Run: headless pygame with SDL's dummy video driver; simulated clock (each Clock.tick advances the game by its frame time, no real sleeping); random seed 0; keys injected as events and as key.get_pressed() state; mouse plan: one left click at the window centre at the start of phase 2, then a move to the lower-right quarter at the start of phase 3.
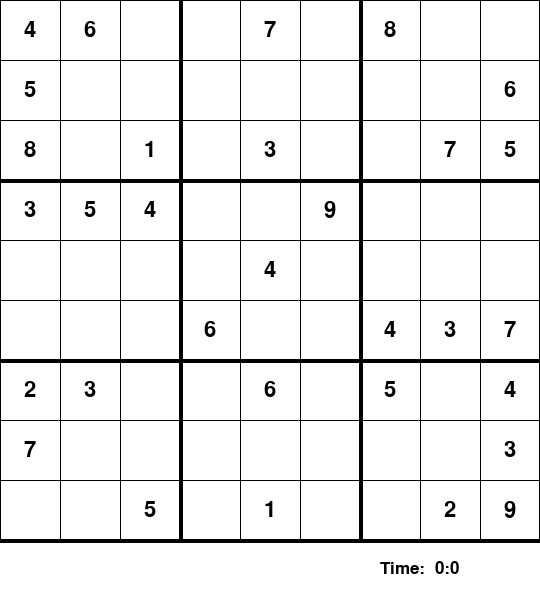
Frame 1 of 4 · flips 1–60 · no input
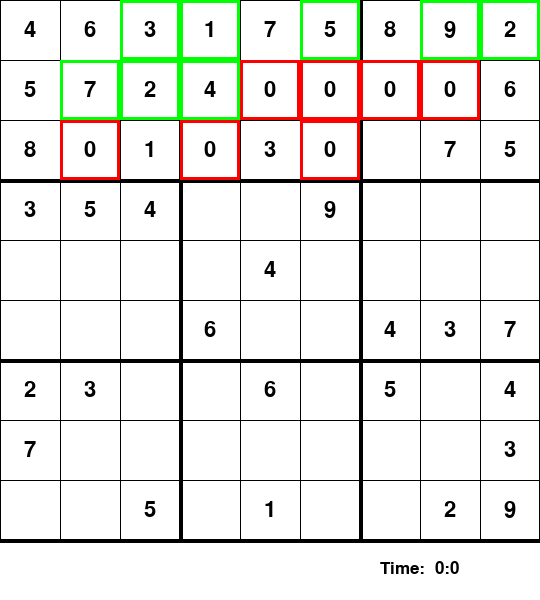
Frame 2 of 4 · flips 61–180 · clicked the window centre · tapped SPACE, RETURN · held RIGHT (→), D
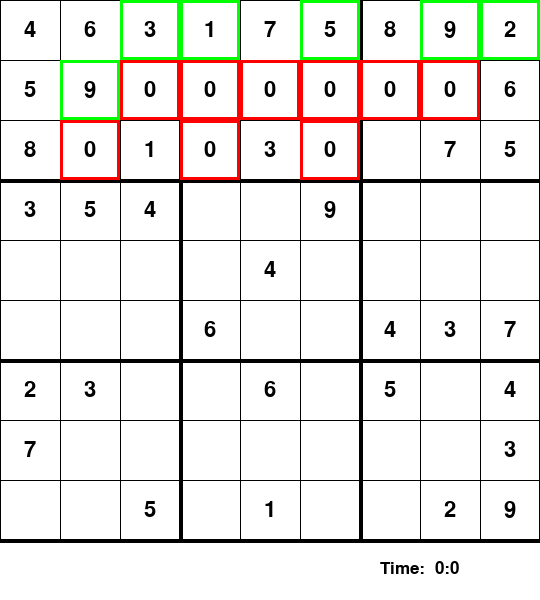
Frame 3 of 4 · flips 181–300 · moved the mouse to the lower-right quarter · held DOWN (↓), S
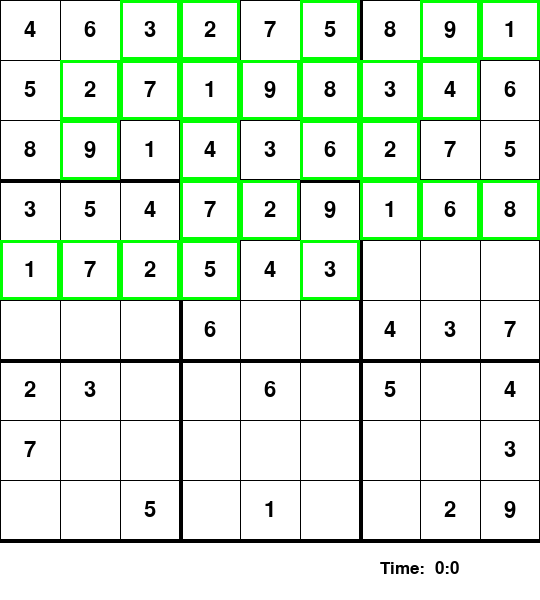
Frame 4 of 4 · flips 301–420 · held LEFT (←), A, UP (↑), W

The pygame program that drew these frames:

import time
import pygame
pygame.font.init()

class Sudoku_solver:
    '''
    Sudoku solver class. Contains auto_solver which auto solves the sudoku using recursion.
    This auto solver can be viewed in real-time with pygame. The solver function takes
    user inputted values and checks if they are correct. If correct, you are allowed to insert
    the value, if wrong you get a strike "X" in the GUI and 'wrong' is printed in the terminal.

    The recursion algorithm ensures a much quicker solution than a hardcoded naive solver
    which would check every single value in every single empty space.

    Insert the desired board below:
    '''
    #This board was taken from websudoku.com, with difficulty rating: medium
    board = [
             [4, 6, 0, 0, 7, 0, 8, 0, 0],
             [5, 0, 0, 0, 0, 0, 0, 0, 6],
             [8, 0, 1, 0, 3, 0, 0, 7, 5],
             [3, 5, 4, 0, 0, 9, 0, 0, 0],
             [0, 0, 0, 0, 4, 0, 0, 0, 0],
             [0, 0, 0, 6, 0, 0, 4, 3, 7],
             [2, 3, 0, 0, 6, 0, 5, 0, 4],
             [7, 0, 0, 0, 0, 0, 0, 0, 3],
             [0, 0, 5, 0, 1, 0, 0, 2, 9]
            ]

    def __init__(self, value, position):
        self.value      = value
        self.position   = position
        self.answers    = [i for i in range(1,10)]

    def auto_solver(self, board):
        location_empty = Sudoku_solver.locate_empty(self, board=board)
        if location_empty == None:
            return True #solved the Sudoku
        else:
            row, col = location_empty

        for i in self.answers:
            if Sudoku_solver.allowed_move(self, board=board, value=i, position=(row, col)):
                board[row][col] = i
                self.cubes[row][col].set(i)
                self.cubes[row][col].draw_change(self.win, True)
                self.update_model()
                pygame.display.update()
                pygame.time.delay(50)

                if self.auto_solver(board=board):
                    return True

                board[row][col] = 0
                self.cubes[row][col].set(0)
                self.update_model()
                self.cubes[row][col].draw_change(self.win, False)
                pygame.display.update()
                pygame.time.delay(50)


        return False

    def solver(self, board):
        location_empty = Sudoku_solver.locate_empty(self, board=board)
        if location_empty == None:
            return True #solved the Sudoku
        else:
            row, col = location_empty

        for i in self.answers:
            if Sudoku_solver.allowed_move(self,board=board, value=i, position=(row, col)):
                board[row][col] = i

                if Sudoku_solver.solver(self,board=board):   #implement recursion
                    return True #solved the Sudoku

                board[row][col] = 0 #If not solved
        return False

    def locate_empty(self, board):
        for i in range(len(board)): #row
            for j in range(len(board[0])):  #column
                if board[i][j] == 0:
                    return (i, j)

        return None

    def allowed_move(self, board, value, position):
        #Check if value allowed on row
        for i in range(len(board[0])):
            if board[position[0]][i] == value and position[1] != i:
                return False

        #Check if value allowed on column:
        for i in range(len(board)):
            if board[i][position[1]] == value and position[0] != i:
                return False

        #Check if value allowed in box
        boxes = [position[1] // 3, position[0] // 3] #x and y
        for i in range(boxes[1]*3, boxes[1]*3 + 3):
            for j in range(boxes[0]*3, boxes[0]*3 + 3):
                if board[i][j] == value and (i,j) != position:
                    return False

        return True #if none of the above returns False, then move is True.

class Sudoku_GUI(Sudoku_solver):
    '''
    Creating the pygame GUI for the sudoku board. Inspired by techwithtim on youtube.
    '''
    def __init__(self, rows, cols, width, height, win):
        self.rows     = rows
        self.cols     = cols
        self.width    = width
        self.height   = height
        self.win      = win
        self.cubes    = [[Cube(Sudoku_solver.board[i][j], i, j, width, height) for j in range(cols)] for i in range(rows)]
        self.model    = None
        self.selected = None
        self.answers  = [i for i in range(1,10)]


    def update_model(self):
        self.model = [[self.cubes[i][j].value for j in range(self.cols)] for i in range(self.rows)]

    def place_value(self, val):
        row, col = self.selected
        if self. cubes[row][col].value == 0:
            self.cubes[row][col].set(val)
            self.update_model()

            if Sudoku_solver.allowed_move(self, board = self.model, value=val, position=(row,col)) and Sudoku_solver.solver(self, board = self.model):
                return True
            else:
                self.cubes[row][col].set(0)
                self.cubes[row][col].set_temp(0)
                self.update_model()
                return False

    def sketch(self, val):
        row, col = self.selected
        self.cubes[row][col].set_temp(val)

    def draw(self, win):
        gap = self.width / 9
        for i in range(self.rows+1):
            if i % 3 == 0 and i != 0:
                thick = 4
            else:
                thick = 1
            pygame.draw.line(self.win, (0,0,0), (0, i*gap), (self.width, i*gap), thick)
            pygame.draw.line(self.win, (0, 0, 0), (i * gap, 0), (i * gap, self.height), thick)

        # Draw Cubes
        for i in range(self.rows):
            for j in range(self.cols):
                self.cubes[i][j].draw(self.win)

    def select(self, row, col):
        # Reset all other
        for i in range(self.rows):
            for j in range(self.cols):
                self.cubes[i][j].selected = False

        self.cubes[row][col].selected = True
        self.selected = (row, col)

    def clear(self):
        row, col = self.selected
        if self.cubes[row][col].value == 0:
            self.cubes[row][col].set_temp(0)

    def click(self, pos):
        """
        returns (row, col)
        """
        if pos[0] < self.width and pos[1] < self.height:
            gap = self.width / 9
            x = pos[0] // gap
            y = pos[1] // gap
            return (int(y),int(x))
        else:
            return None

    def is_finished(self):
        for i in range(self.rows):
            for j in range(self.cols):
                if self.cubes[i][j].value == 0:
                    return False
        return True

class Cube:
    '''
    Cube class to draw the pygame GUI properly.
    '''
    rows = 9
    cols = 9

    def __init__(self, value, row, col, width, height):
        self.value = value
        self.temp = 0
        self.row = row
        self.col = col
        self.width = width
        self.height = height
        self.selected = False

    def draw(self, win):
        font = pygame.font.SysFont("helvetica", 33)

        gap = self.width / 9
        x = self.col * gap
        y = self.row * gap

        if self.temp != 0 and self.value == 0:
            text = font.render(str(self.temp), 1, (128,128,128))
            win.blit(text, (x+5, y+5))
        elif not(self.value == 0):
            text = font.render(str(self.value), 1, (0, 0, 0))
            win.blit(text, (x + (gap/2 - text.get_width()/2), y + (gap/2 - text.get_height()/2)))

        if self.selected:
            pygame.draw.rect(win, (255,0,0), (x,y, gap ,gap), 3)

    def draw_change(self, win, g=True):
        font = pygame.font.SysFont("helvetica", 33)

        gap = self.width / 9
        x = self.col * gap
        y = self.row * gap

        pygame.draw.rect(win, (255, 255, 255), (x, y, gap, gap), 0)

        text = font.render(str(self.value), 1, (0, 0, 0))
        win.blit(text, (x + (gap / 2 - text.get_width() / 2), y + (gap / 2 - text.get_height() / 2)))
        if g:
            pygame.draw.rect(win, (0, 255, 0), (x, y, gap, gap), 3)
        else:
            pygame.draw.rect(win, (255, 0, 0), (x, y, gap, gap), 3)

    def set(self, val):
        self.value = val

    def set_temp(self, val):
        self.temp = val


def redraw_window(win, board, time, strikes):
    win.fill((255,255,255))
    # Draw time
    font = pygame.font.SysFont("helvetica", 25)
    text = font.render("Time: " + format_time(time), 1, (0,0,0))
    win.blit(text, (540 - 160, 560))
    # Draw Strikes
    text = font.render("X " * strikes, 1, (255, 0, 0))
    win.blit(text, (20, 560))
    # Draw grid and board
    board.draw(win)


def format_time(secs):
    sec = secs%60
    minute = secs//60
    hour = minute//60

    mat = " " + str(minute) + ":" + str(sec)
    return mat


def main():
    '''
    Setup function, which launches and sets up all required keystrokes etc for the GUI.
    '''
    win = pygame.display.set_mode((540,600))
    pygame.display.set_caption("Sudoku with recursion (press 'space' for auto complete)")
    board = Sudoku_GUI(9, 9, 540, 540, win)
    key = None
    run = True
    start = time.time()
    strikes = 0
    wrongs = 0
    while run:

        play_time = round(time.time() - start)

        for event in pygame.event.get():
            if event.type == pygame.QUIT:
                run = False
            if event.type == pygame.KEYDOWN:
                if event.key == pygame.K_1:
                    key = 1
                if event.key == pygame.K_2:
                    key = 2
                if event.key == pygame.K_3:
                    key = 3
                if event.key == pygame.K_4:
                    key = 4
                if event.key == pygame.K_5:
                    key = 5
                if event.key == pygame.K_6:
                    key = 6
                if event.key == pygame.K_7:
                    key = 7
                if event.key == pygame.K_8:
                    key = 8
                if event.key == pygame.K_9:
                    key = 9
                if event.key == pygame.K_DELETE:
                    board.clear()
                    key = None
                if event.key == pygame.K_SPACE:
                    board.auto_solver(Sudoku_GUI.board)
                    if board.is_finished():
                        print(f"Auto-solved.")
                if event.key == pygame.K_RETURN:
                    i, j = board.selected
                    if board.cubes[i][j].temp != 0:
                        if board.place_value(board.cubes[i][j].temp):
                            print("Success")
                        else:
                            print("Wrong")
                            if strikes <= 14:
                                wrongs += 1
                                strikes += 1
                            else:
                                wrongs += 1
                        key = None

                        if board.is_finished():
                            print(f"You won! Play time: {format_time(play_time)}. Wrong guesses: {wrongs}.")
                            run = False

            if event.type == pygame.MOUSEBUTTONDOWN:
                pos = pygame.mouse.get_pos()
                clicked = board.click(pos)
                if clicked:
                    board.select(clicked[0], clicked[1])
                    key = None

        if board.selected and key != None:
            board.sketch(key)

        redraw_window(win, board, play_time, strikes)
        pygame.display.update()


main()
pygame.quit()
